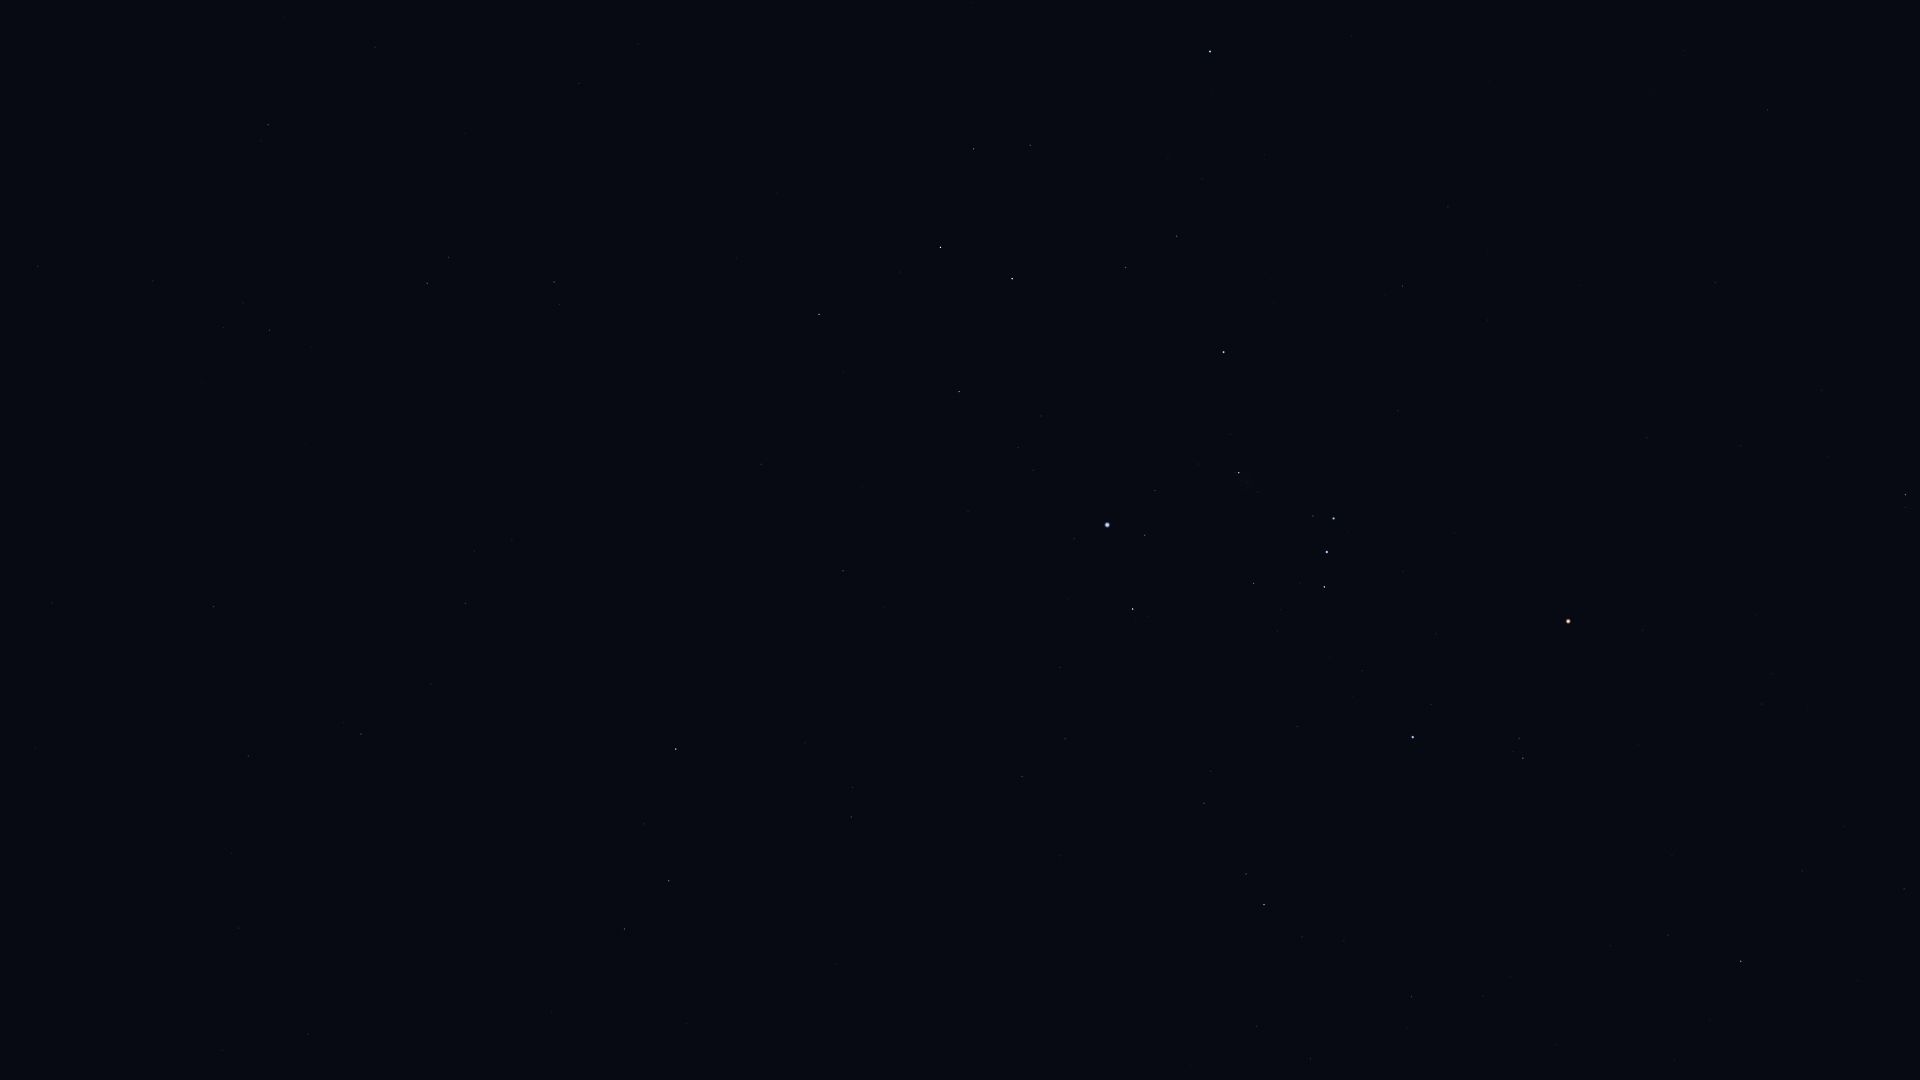

Source data for this figure (header and first rows):
Star_ID, Name, X, Y
12843, HIP 12843, 239, 928
12961, Koeia, 178, 823
13147, HIP 13147, 52, 603
15474, Angetenar, 231, 853
13993, Ayeyarwady, 281, 825
14146, HIP 14146, 248, 756
14879, Dalim, 213, 607
15197, Zibal, 552, 1012
15510, HIP 15510, 38, 266
15578, Intan, 181, 475
16537, Ran, 624, 929
16611, HIP 16611, 431, 684
17378, Rana, 669, 881
17651, HIP 17651, 465, 603
17797, HIP 17797, 243, 303
17874, HIP 17874, 269, 330
18543, Zaurak, 676, 749
19587, Beid, 851, 817
19747, HIP 19747, 268, 125
19849, Keid, 852, 788
21248, Beemim, 448, 258
21060, HIP 21060, 284, 17
21109, Hoggar, 1138, 942
21393, Theemin, 554, 282
21444, HIP 21444, 1022, 777
21594, Sceptrum, 843, 571
21770, HIP 21770, 375, 47
21861, HIP 21861, 465, 134
22109, HIP 22109, 1065, 739
22449, Tabit, 1264, 905
22491, Mouhoun, 722, 340
22701, HIP 22701, 1060, 668
22730, HIP 22730, 1201, 808
23685, HIP 23685, 819, 314
23875, Cursa, 1133, 609
24244, HIP 24244, 1033, 470
24305, HIP 24305, 959, 392
24327, HIP 24327, 1018, 448
24436, Rigel, 1107, 525
24845, HIP 24845, 1041, 416
24873, HIP 24873, 1058, 429
25336, Bellatrix, 1413, 737
25606, Nihal, 940, 247
25930, Mintaka, 1324, 587
25985, Arneb, 1012, 279
26207, Meissa, 1523, 758
26241, Hatysa, 1239, 473
26311, Alnilam, 1327, 552
26451, Tianguan, 1741, 961
26727, Alnitak, 1333, 519
27288, HIP 27288, 1125, 268
27366, Saiph, 1223, 352
27913, HIP 27913, 1802, 871
27989, Betelgeuse, 1568, 621
28103, HIP 28103, 1177, 236
28614, HIP 28614, 1642, 630
28716, HIP 28716, 1844, 826
28734, HIP 28734, 1904, 889
28910, HIP 28910, 1202, 179
29038, HIP 29038, 1761, 704
... 14 more rows
